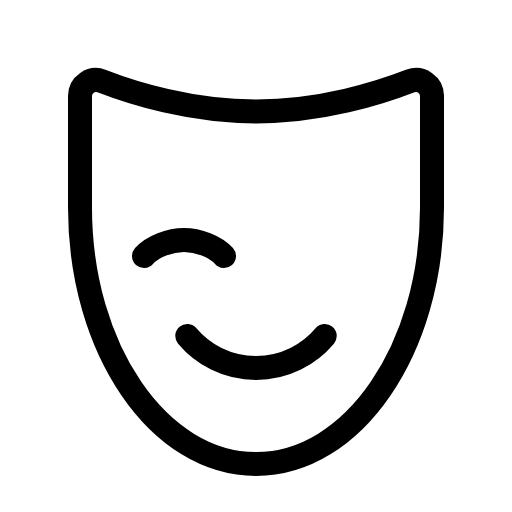
t = 0.00 s
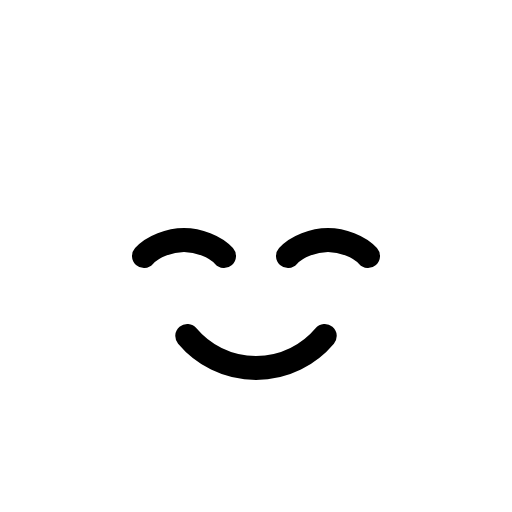
t = 0.90 s
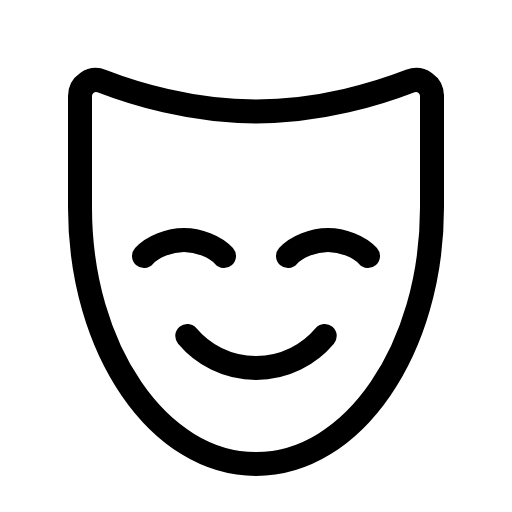
t = 1.28 s
t = 1.65 s: frame unchanged from t = 1.28 s, image omitted
t = 2.03 s: frame unchanged from t = 1.28 s, image omitted

The animated SVG that drew these frames (rendered in a browser with its animation timeline set to each time). Animation: 1 CSS @keyframes rule; one cycle of 2.40 s, repeats indefinitely.

<svg xmlns="http://www.w3.org/2000/svg" viewBox="0 0 256 256">
  <style>
    .draw-line {
      stroke-dasharray: 2000;
      stroke-dashoffset: 0;
    }
    svg:hover .draw-line {
      animation: phosphor-draw-in 1.5s ease-in-out infinite alternate;
    }
    @keyframes phosphor-draw-in {
      0%   { stroke-dashoffset: 2000; }
      100% { stroke-dashoffset: 0; }
    }
  </style><rect width="256" height="256" fill="none"/><path d="M144,128c4.39-4.91,12.89-8,20-8s15.61,3.09,20,8" fill="none" stroke="currentColor" stroke-linecap="round" stroke-linejoin="round" stroke-width="12" class="draw-line" pathLength="1" style="animation-delay: 0s"/><path d="M72,128c4.39-4.91,12.89-8,20-8s15.61,3.09,20,8" fill="none" stroke="currentColor" stroke-linecap="round" stroke-linejoin="round" stroke-width="12" class="draw-line" pathLength="1" style="animation-delay: 0.3s"/><path d="M162.36,168a44.89,44.89,0,0,1-68.72,0" fill="none" stroke="currentColor" stroke-linecap="round" stroke-linejoin="round" stroke-width="12" class="draw-line" pathLength="1" style="animation-delay: 0.6s"/><path d="M216,48a8,8,0,0,0-10.89-7.47C190,46.41,160.89,55.71,128,55.71s-62-9.3-77.11-15.16A8,8,0,0,0,40,48v55.77C40,174.6,79.4,232,128,232s88-57.4,88-128.21Z" fill="none" stroke="currentColor" stroke-linecap="round" stroke-linejoin="round" stroke-width="12" class="draw-line" pathLength="1" style="animation-delay: 0.9s"/></svg>
